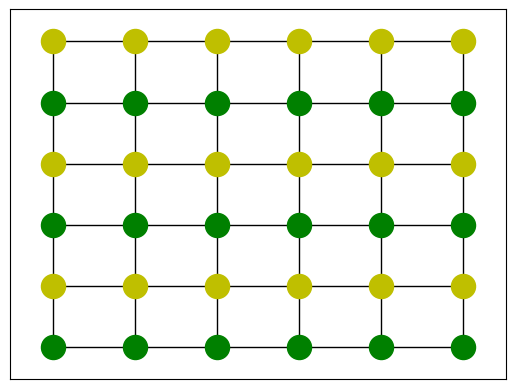

The matplotlib source for this figure:
# ------------------------------------------
# 
# Program created by Maksim Kumundzhiev
#
#
# email: kumundzhievmaxim@gmail.com
# github: https://github.com/KumundzhievMaxim
# -------------------------------------------

"""Description:
Create a grid network of size 6x6, where nodes can be in two states: green or yellow and links can have three labels:
gg, yy and gy depending on the node states at the ends of the link.
If both nodes at the ends are green, the link is labeled with gg.
If both ends are yellow, it has yy label. Otherwise the link is labelled with gy.
a) color 16 nodes as green and 20 nodes as yellow randomly.
b) label the links according the rule above
c) rewire the links by choosing randomly two new nodes for each edge
Estimate the probability, that a link is correctly labeled after rewiring."""


#Imports
import networkx as nx
import collections
import matplotlib.pyplot as plt
import random

"""Create a grid network of size 6x6, 
where nodes can be in two states: green or yellow and links can have three labels"""

RED = 0
BLUE = 1
size = 6

g = nx.generators.grid_2d_graph (size, size)
nodes = [(i, j) for i in range (size) for j in range (size)]
pos = {n: n for n in nodes}

print(nodes)
print(pos)

def checkerboard_pattern(x, y):
    d = {}
    next_color_red = True
    for i in range(x):
        for j in range(y):
            if next_color_red:
                d[(i, j)] = RED
                next_color_red = False
            else:
                d[(i, j)] = BLUE
                next_color_red = True
    return d

def draw(graph, positions, d):
    red_nodes = [n for n, c in d.items () if c == RED]
    blue_nodes = [n for n, c in d.items () if c == BLUE]
    nx.draw_networkx_nodes(graph, positions, nodelist=red_nodes, node_color='g')
    nx.draw_networkx_nodes(graph, positions, nodelist=blue_nodes, node_color='y')
    nx.draw_networkx_edges(graph, positions)
    plt.show()

state = checkerboard_pattern(size, size)
draw(g, pos, state)

def update_in_small_step(g, state):
    nodes = list (g.nodes ())
    random.shuffle (nodes)

    if True:
        node = random.choice (list (g.nodes ()))
        print (node)
        red_count = 0;
        blue_count = 0
        for n in g.neighbors (node):
            # num_neighbors ...
            if state[n] == RED:
                red_count += 1
            elif state[n] == BLUE:
                blue_count += 1
        if 0 < red_count + blue_count:
            if 2 / 3 < red_count / (red_count + blue_count):
                state[node] = RED
            elif 2 / 3 < blue_count / (red_count + blue_count):
                state[node] = BLUE
    return state

state2 = update_in_small_step(g, state)
draw(g, pos, state2)

for i in range(5):
    state2 = update_in_small_step(g, state2)
    draw(g, pos, state2)
